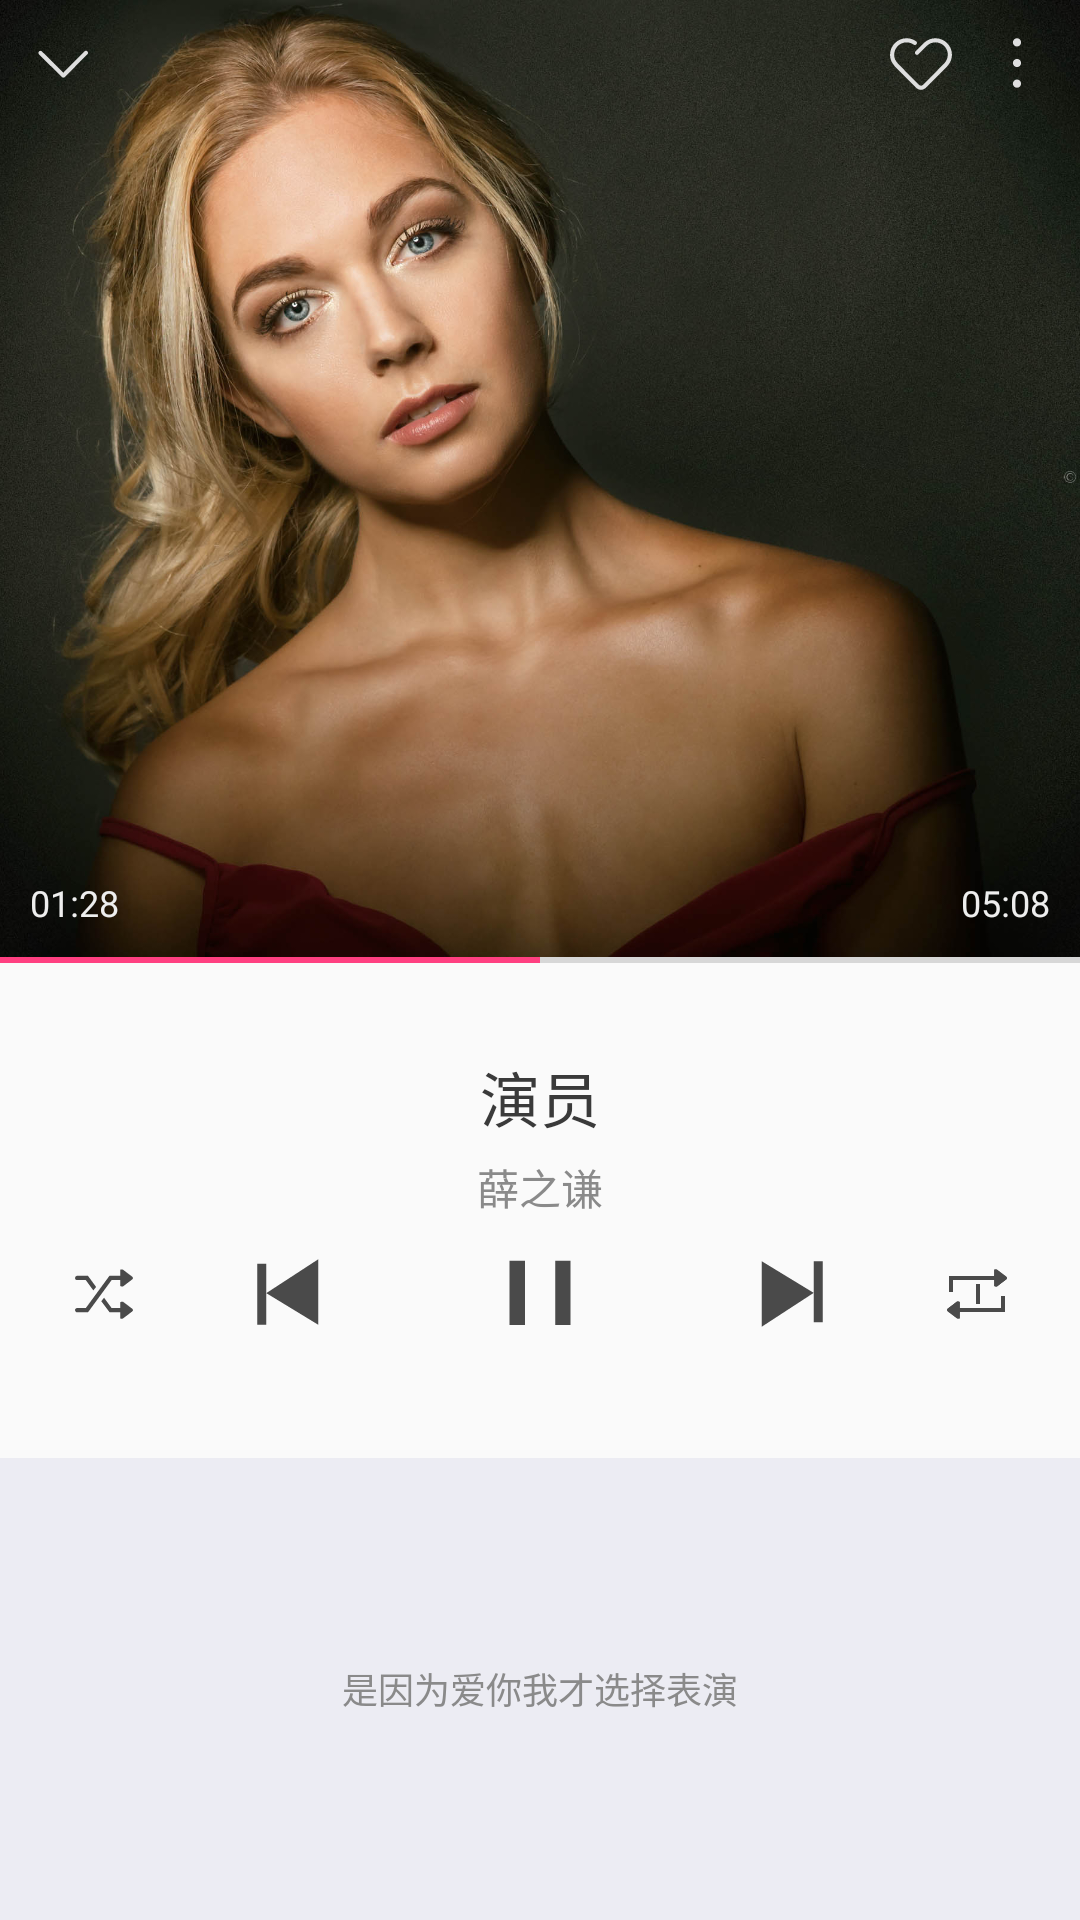

Android layout source for this screen:
<!-- AndroidManifest.xml: application theme MyAppTheme -->
<!-- res/layout/activity_paly.xml -->
<?xml version="1.0" encoding="utf-8"?>
<RelativeLayout xmlns:android="http://schemas.android.com/apk/res/android"
    android:layout_width="match_parent"
    android:layout_height="match_parent">

    <ProgressBar
        android:id="@+id/progressBar_activity_play"
        style="?android:attr/progressBarStyleHorizontal"
        android:layout_width="match_parent"
        android:layout_height="2dp"
        android:layout_centerInParent="true"
        android:background="@color/color_text_write"
        android:progress="50" />

    <ImageView
        android:id="@+id/imageView"
        android:layout_width="match_parent"
        android:layout_height="match_parent"
        android:layout_above="@id/progressBar_activity_play"
        android:adjustViewBounds="true"
        android:scaleType="centerCrop"
        android:src="@mipmap/test_1" />

    <TextView
        android:id="@+id/tv_current_time_activity_play"
        android:layout_width="wrap_content"
        android:layout_height="wrap_content"
        android:layout_above="@id/progressBar_activity_play"
        android:paddingBottom="10dp"
        android:paddingLeft="10dp"
        android:text="01:28"
        android:textColor="@color/color_text_gray_0"
        android:textSize="@dimen/text_size_mini_xx" />

    <TextView
        android:id="@+id/tv_total_time_activity_play"
        android:layout_width="wrap_content"
        android:layout_height="wrap_content"
        android:layout_above="@id/progressBar_activity_play"
        android:layout_alignParentEnd="true"
        android:paddingBottom="10dp"
        android:paddingRight="10dp"
        android:text="05:08"
        android:textColor="@color/color_text_gray_0"
        android:textSize="@dimen/text_size_mini_xx" />

    <TextView
        android:id="@+id/song_name_activity_play"
        android:layout_width="wrap_content"
        android:layout_height="wrap_content"
        android:layout_below="@id/progressBar_activity_play"
        android:layout_centerHorizontal="true"
        android:paddingTop="30dp"
        android:text="演员"
        android:textColor="@color/color_text_gray_3"
        android:textSize="@dimen/text_size_xx" />

    <TextView
        android:id="@+id/singer_activity_play"
        android:layout_width="wrap_content"
        android:layout_height="wrap_content"
        android:layout_below="@id/song_name_activity_play"
        android:layout_centerHorizontal="true"
        android:paddingTop="5dp"
        android:text="薛之谦"
        android:textColor="@color/color_text_gray_1"
        android:textSize="@dimen/text_size_mini_x" />

    <RelativeLayout
        android:layout_width="match_parent"
        android:layout_height="wrap_content"
        android:fitsSystemWindows="true">

        <ImageView
            android:id="@+id/img_close_activity_play"
            android:layout_width="wrap_content"
            android:layout_height="wrap_content"
            android:paddingLeft="10dp"
            android:paddingTop="10dp"
            android:src="@mipmap/down_activity_play" />

        <ImageView
            android:id="@+id/img_more_activity_play"
            android:layout_width="wrap_content"
            android:layout_height="wrap_content"
            android:layout_alignParentRight="true"
            android:paddingRight="10dp"
            android:paddingTop="10dp"
            android:src="@mipmap/more_play" />

        <ImageView
            android:id="@+id/img_like_activity_play"
            android:layout_width="wrap_content"
            android:layout_height="wrap_content"
            android:layout_toLeftOf="@id/img_more_activity_play"
            android:paddingRight="10dp"
            android:paddingTop="10dp"
            android:src="@mipmap/unlike" />

    </RelativeLayout>

    <RelativeLayout
        android:id="@+id/rl_play_bar_activity_play"
        android:layout_width="match_parent"
        android:layout_height="50dp"
        android:layout_below="@id/singer_activity_play">

        <ImageView
            android:id="@+id/img_play_activity_home"
            android:layout_width="wrap_content"
            android:layout_height="match_parent"
            android:layout_centerInParent="true"
            android:src="@mipmap/pause_black" />


        <ImageView
            android:id="@+id/img_up_song_activity_home"
            android:layout_width="wrap_content"
            android:layout_height="wrap_content"
            android:layout_centerVertical="true"
            android:layout_toLeftOf="@id/img_play_activity_home"
            android:paddingRight="55dp"
            android:src="@mipmap/up_song_black" />


        <ImageView
            android:id="@+id/img_down_song_activity_home"
            android:layout_width="wrap_content"
            android:layout_height="wrap_content"
            android:layout_centerVertical="true"
            android:layout_toRightOf="@id/img_play_activity_home"
            android:paddingLeft="55dp"
            android:src="@mipmap/down_song_black" />

        <ImageView
            android:id="@+id/img_song_list_activity_home"
            android:layout_width="wrap_content"
            android:layout_height="wrap_content"
            android:layout_alignParentRight="true"
            android:layout_centerVertical="true"
            android:paddingRight="20dp"
            android:src="@mipmap/single_play" />

        <ImageView
            android:id="@+id/img_play_model_activity_home"
            android:layout_width="wrap_content"
            android:layout_height="wrap_content"
            android:layout_alignParentLeft="true"
            android:layout_centerVertical="true"
            android:paddingLeft="20dp"
            android:src="@mipmap/random" />

    </RelativeLayout>

    <FrameLayout
        android:layout_width="match_parent"
        android:layout_height="match_parent"
        android:layout_below="@+id/rl_play_bar_activity_play">

        <TextView
            android:layout_width="match_parent"
            android:layout_height="match_parent"
            android:gravity="center"
            android:text="是因为爱你我才选择表演"
            android:layout_marginTop="30dp"
            android:textSize="@dimen/text_size_mini_xx"
            android:textColor="@color/color_text_gray_1"
            android:background="#ececf3" />
    </FrameLayout>

</RelativeLayout>
<!-- resources referenced by this layout -->
<resources>
  <color name="color_text_gray_0">#eeeeee</color>
  <color name="color_text_gray_1">#8a8a8a</color>
  <color name="color_text_gray_3">#3a3a3a</color>
  <color name="color_text_write">#FFFFFF</color>
  <dimen name="text_size_mini_x">14dp</dimen>
  <dimen name="text_size_mini_xx">12dp</dimen>
  <dimen name="text_size_xx">20dp</dimen>
  <!-- mipmap down_activity_play: png bitmap (mipmap-xxhdpi, 354 bytes) -->
  <!-- mipmap down_song_black: png bitmap (mipmap-xxhdpi, 945 bytes) -->
  <!-- mipmap more_play: png bitmap (mipmap-xxhdpi, 589 bytes) -->
  <!-- mipmap pause_black: png bitmap (mipmap-xxhdpi, 275 bytes) -->
  <!-- mipmap random: png bitmap (mipmap-xxhdpi, 832 bytes) -->
  <!-- mipmap single_play: png bitmap (mipmap-xxhdpi, 3211 bytes) -->
  <!-- mipmap test_1: jpg bitmap (mipmap-xxhdpi, 281416 bytes) -->
  <!-- mipmap unlike: png bitmap (mipmap-xxhdpi, 823 bytes) -->
  <!-- mipmap up_song_black: png bitmap (mipmap-xxhdpi, 654 bytes) -->
  <style name="MyAppTheme" parent="AppTheme">
          <item name="elevation">0dp</item>
      </style>
  <style name="AppTheme" parent="Theme.AppCompat.Light.NoActionBar">
          
          <item name="colorPrimary">@color/colorPrimary</item>
          <item name="colorPrimaryDark">@color/colorPrimaryDark</item>
          <item name="colorAccent">@color/colorAccent</item>
      </style>
  <color name="colorPrimary">@color/color_primary_write</color>
  <color name="colorPrimaryDark">@color/color_primary_write</color>
  <color name="colorAccent">#FF4081</color>
  <color name="color_primary_write">#FFFFFF</color>
</resources>
